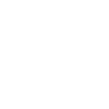
t = 0.00 s
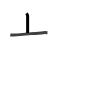
t = 1.75 s
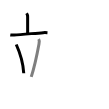
t = 3.50 s
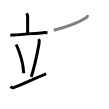
t = 5.50 s
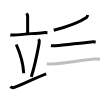
t = 7.25 s
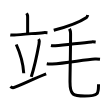
t = 9.00 s

The animated SVG that drew these frames (rendered in a browser with its animation timeline set to each time). Animation: 9 SMIL elements (animate=9); one cycle of 9.00 s.

<svg width="109px" height="109px" viewBox="0 0 px 109px" xmlns="http://www.w3.org/2000/svg" xmlns:xlink="http://www.w3.org/1999/xlink" xml:space="preserve" version="1.1"  baseProfile="full">
<path d="M26.6,13.25c0.69,1.01,1.04,2.36,1.04,3.41c0,2.39,0,9.9,0,16.38" style="fill:none;stroke:black;stroke-width:3;opacity:0">
  <animate attributeType="CSS" attributeName="opacity" from="0" to="1" begin="0s" dur="1s" repeatCount="0" fill="freeze" />
</path>
<path d="M10.28,34.89c1.2,0.17,2.6,0.15,3.79,0.08c6.74-0.39,20.06-1.63,29.22-2.33c1.98-0.15,3.19-0.01,4.19,0.06" style="fill:none;stroke:black;stroke-width:3;opacity:0">
  <animate attributeType="CSS" attributeName="opacity" from="0" to="1" begin="1s" dur="1s" repeatCount="0" fill="freeze" />
</path>
<path d="M16.25,44.5c4.85,10.72,7.06,21.68,7.5,28.75" style="fill:none;stroke:black;stroke-width:3;opacity:0">
  <animate attributeType="CSS" attributeName="opacity" from="0" to="1" begin="2s" dur="1s" repeatCount="0" fill="freeze" />
</path>
<path d="M38.68,38.98c0.88,1.28,0.5,3.96,0.31,4.99c-1.94,10.55-6.01,27.47-7.74,32.94" style="fill:none;stroke:black;stroke-width:3;opacity:0">
  <animate attributeType="CSS" attributeName="opacity" from="0" to="1" begin="3s" dur="1s" repeatCount="0" fill="freeze" />
</path>
<path d="M10.5,86.56c1.06,1.12,3.42,1.09,4.47,0.65c11.52-4.84,20.96-9.32,31.18-13.31" style="fill:none;stroke:black;stroke-width:3;opacity:0">
  <animate attributeType="CSS" attributeName="opacity" from="0" to="1" begin="4s" dur="1s" repeatCount="0" fill="freeze" />
</path>
<path d="M87.71,15c-0.2,0.98-0.56,2.02-1.17,2.43c-5.71,3.86-17.79,8.85-32.79,12.82" style="fill:none;stroke:black;stroke-width:3;opacity:0">
  <animate attributeType="CSS" attributeName="opacity" from="0" to="1" begin="5s" dur="1s" repeatCount="0" fill="freeze" />
</path>
<path d="M51,45.45c1.11,0.3,3.16,0.39,4.27,0.3c11.57-0.94,26.9-3.17,36.47-3.87c1.83-0.13,2.97,0.14,3.9,0.29" style="fill:none;stroke:black;stroke-width:3;opacity:0">
  <animate attributeType="CSS" attributeName="opacity" from="0" to="1" begin="6s" dur="1s" repeatCount="0" fill="freeze" />
</path>
<path d="M46.76,63.73c1.11,0.21,4.32,0.27,5.42,0.21c13.88-0.71,32.74-4.4,42.77-4.88c1.84-0.09,4.13,0.1,5.05,0.2" style="fill:none;stroke:black;stroke-width:3;opacity:0">
  <animate attributeType="CSS" attributeName="opacity" from="0" to="1" begin="7s" dur="1s" repeatCount="0" fill="freeze" />
</path>
<path d="M69.5,28.75c0.57,1.24,1.03,2.7,1.06,4.6C70.71,41.87,70,76.46,70,81.69c0,13.79,3.38,14.34,14.73,14.34c14.26,0,13.78-2.63,13.78-11.73" style="fill:none;stroke:black;stroke-width:3;opacity:0">
  <animate attributeType="CSS" attributeName="opacity" from="0" to="1" begin="8s" dur="1s" repeatCount="0" fill="freeze" />
</path>
</svg>
